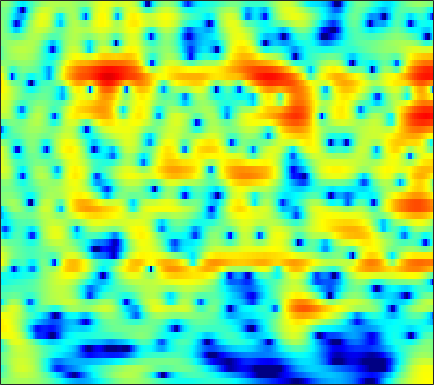

The data file committed next to this chart (first rows):
-0.2418, 0.038509, 0.37941, 0.68179, 0.88227, 1.1135, 1.3036, 1.4173, 1.5319, 1.6045, 1.6322, 1.6211, 1.5646, 1.4612, 1.3507, 1.1609, 0.9218, 0.71045, 0.38491, 0.0081054, -0.42352, -0.7838, -1.3146, -1.9044
-2.209, -1.479, -0.5918, 0.1901, 0.7051, 1.296, 1.779, 2.071, 2.367, 2.559, 2.649, 2.649, 2.563, 2.378, 2.174, 1.819, 1.368, 0.9683, 0.3552, -0.3479, -1.138, -1.786, -2.724, -3.746
-3.879, -2.548, -1.044, 0.1955, 0.9754, 1.839, 2.514, 2.906, 3.287, 3.509, 3.576, 3.526, 3.326, 2.971, 2.602, 1.965, 1.157, 0.432, -0.7079, -2.062, -3.65, -5.015, -7.084, -9.425
-1.562, -0.8475, 0.05346, 0.8708, 1.418, 2.048, 2.557, 2.856, 3.138, 3.285, 3.292, 3.206, 2.964, 2.576, 2.187, 1.535, 0.7236, 0.00681, -1.101, -2.387, -3.852, -5.061, -6.775, -8.491
-1.26, -0.7422, -0.0506, 0.6117, 1.073, 1.62, 2.072, 2.34, 2.595, 2.726, 2.732, 2.656, 2.449, 2.124, 1.809, 1.299, 0.6955, 0.1879, -0.5394, -1.315, -2.116, -2.717, -3.496, -4.222
-3.961, -2.805, -1.31, -0.002974, 0.8223, 1.709, 2.361, 2.709, 2.994, 3.09, 3.019, 2.864, 2.535, 2.084, 1.677, 1.064, 0.3964, -0.1285, -0.8319, -1.519, -2.171, -2.63, -3.188, -3.672
-3.505, -1.588, 0.4592, 1.967, 2.8, 3.58, 4.029, 4.174, 4.125, 3.826, 3.298, 2.764, 1.895, 0.875, 0.03902, -1.119, -2.291, -3.145, -4.204, -5.162, -6.017, -6.573, -7.14, -7.453
4.243, 4.423, 4.663, 4.83, 4.87, 4.772, 4.472, 4.097, 3.371, 2.366, 1.044, -0.175, -2.142, -4.55, -6.665, -9.831, -12.86, -14.29, -14.74, -14.75, -15.26, -16.31, -18.98, -24.07
6.011, 5.87, 5.629, 5.306, 4.996, 4.466, 3.775, 3.131, 2.091, 0.8082, -0.7534, -2.144, -4.335, -6.972, -9.269, -12.53, -15.24, -16.05, -15.75, -15.25, -15.12, -15.28, -15.69, -15.93
5.982, 5.748, 5.39, 4.974, 4.612, 4.044, 3.361, 2.766, 1.859, 0.8194, -0.3514, -1.311, -2.66, -4.048, -5.067, -6.356, -7.577, -8.408, -9.342, -10.13, -10.89, -11.48, -12.27, -12.86
5.068, 4.873, 4.667, 4.462, 4.272, 3.935, 3.476, 3.033, 2.31, 1.443, 0.4965, -0.2415, -1.22, -2.129, -2.769, -3.538, -4.271, -4.822, -5.592, -6.513, -7.72, -8.89, -11.02, -14.19
0.3401, 0.9904, 2.173, 3.157, 3.643, 3.941, 3.846, 3.523, 2.753, 1.623, 0.1473, -1.134, -2.854, -4.109, -4.403, -3.925, -3.013, -2.418, -1.925, -1.783, -1.91, -2.169, -2.782, -3.61
-6.841, -4.453, -1.774, -0.01668, 0.8322, 1.442, 1.527, 1.279, 0.5386, -0.7417, -2.718, -4.787, -8.625, -12.95, -12.06, -7.747, -4.556, -2.862, -1.252, -0.1313, 0.6184, 1.006, 1.37, 1.63
-2.19, -2.093, -1.811, -1.477, -1.241, -1.024, -0.9792, -1.067, -1.345, -1.796, -2.342, -2.755, -3.215, -3.405, -3.311, -2.803, -2.087, -1.518, -0.7363, 0.01782, 0.6627, 1.052, 1.501, 1.888
-3.39, -3.26, -3.033, -2.787, -2.624, -2.456, -2.325, -2.269, -2.249, -2.249, -2.23, -2.209, -2.138, -1.97, -1.782, -1.465, -1.043, -0.6851, -0.1756, 0.333, 0.8298, 1.186, 1.619, 1.992
-6.018, -5.321, -4.637, -4.173, -3.953, -3.759, -3.613, -3.513, -3.364, -3.193, -3.027, -2.885, -2.647, -2.367, -2.107, -1.725, -1.273, -0.8676, -0.3017, 0.2525, 0.7971, 1.209, 1.72, 2.165
-5.162, -4.646, -4.484, -4.779, -5.131, -5.58, -5.815, -5.743, -5.394, -4.979, -4.672, -4.521, -4.411, -4.317, -4.148, -3.646, -2.897, -2.225, -1.302, -0.3971, 0.4101, 0.9152, 1.5, 2.047
1.064, 0.2681, -1.333, -3.842, -6.559, -12.33, -17.9, -12.78, -8.181, -6.016, -5.233, -5.36, -6.497, -9.004, -11.45, -11.57, -7.554, -4.949, -2.462, -0.8186, 0.1785, 0.5186, 0.5994, 0.5891
5.225, 4.238, 2.732, 0.9734, -0.4951, -2.25, -3.254, -3.321, -2.907, -2.526, -2.491, -2.827, -3.79, -5.111, -6.116, -6.055, -4.482, -3.13, -1.58, -0.6498, -0.5522, -1.003, -2.57, -6.24
4.168, 3.494, 2.585, 1.659, 0.9884, 0.2198, -0.407, -0.7847, -1.19, -1.494, -1.781, -2.018, -2.302, -2.469, -2.563, -2.481, -2.192, -1.953, -1.59, -1.326, -1.338, -1.455, -1.798, -2.22
2.649, 2.121, 1.424, 0.8053, 0.3974, -0.121, -0.5688, -0.8806, -1.26, -1.62, -1.97, -2.191, -2.421, -2.555, -2.523, -2.404, -2.158, -1.859, -1.436, -1.032, -0.5996, -0.3414, -0.05158, 0.2634
0.613, -0.01511, -0.6778, -1.05, -1.204, -1.336, -1.437, -1.549, -1.796, -2.2, -2.725, -3.184, -3.823, -4.359, -4.474, -4.221, -3.495, -2.727, -1.633, -0.5902, 0.3745, 0.9731, 1.641, 2.165
-4.518, -6.26, -7.208, -6.343, -5.22, -3.808, -2.866, -2.458, -2.341, -2.693, -3.561, -4.688, -6.944, -10.73, -14.79, -14.11, -8.362, -5.293, -2.367, -0.188, 1.363, 2.276, 3.216, 3.838
-8.744, -12.1, -14.07, -10.54, -7.986, -5.528, -3.95, -3.212, -2.704, -2.676, -3.145, -3.735, -4.873, -6.135, -6.797, -6.367, -4.636, -3.063, -1.106, 0.5364, 1.84, 2.612, 3.388, 3.904
-6.027, -6.435, -6.308, -5.761, -5.088, -4.125, -3.285, -2.773, -2.289, -2.039, -1.994, -1.999, -2.091, -2.031, -1.929, -1.555, -0.9445, -0.4079, 0.4229, 1.177, 1.841, 2.257, 2.625, 2.844
-9.28, -7.781, -5.812, -4.23, -3.258, -2.261, -1.548, -1.176, -0.8759, -0.7703, -0.7557, -0.8144, -0.8789, -0.8143, -0.6368, -0.2618, 0.2766, 0.731, 1.348, 1.879, 2.253, 2.403, 2.386, 2.144
-7.708, -5.33, -2.878, -1.119, -0.1862, 0.6209, 1.068, 1.157, 0.9734, 0.4752, -0.3206, -1.078, -2.035, -2.708, -2.61, -1.69, -0.3438, 0.7147, 1.881, 2.759, 3.272, 3.363, 3.142, 2.357
-0.1861, 0.08586, 0.5614, 1.034, 1.287, 1.467, 1.375, 1.107, 0.4339, -0.6932, -2.469, -4.383, -8.477, -18.22, -21.59, -9.119, -4.188, -1.885, 0.2334, 1.619, 2.438, 2.751, 2.755, 2.318
-0.04888, 0.06073, 0.1914, 0.2583, 0.2247, 0.0951, -0.2318, -0.5787, -1.201, -2.024, -3.02, -3.851, -4.856, -5.474, -5.357, -4.48, -3.142, -2.091, -0.8661, 0.1472, 0.8399, 1.23, 1.491, 1.597
-0.8071, -0.5483, -0.3493, -0.3508, -0.4574, -0.7611, -1.186, -1.563, -2.09, -2.576, -2.952, -3.127, -3.181, -2.968, -2.705, -2.161, -1.516, -1.016, -0.3752, 0.1694, 0.6023, 0.8324, 1.061, 1.221
-0.2311, 0.1985, 0.4113, 0.2671, -0.04782, -0.7424, -1.656, -2.465, -3.55, -4.364, -4.606, -4.341, -3.606, -2.643, -1.899, -0.9987, -0.2069, 0.2618, 0.7698, 1.049, 1.187, 1.146, 1.018, 0.7813
2.516, 2.729, 2.629, 2.137, 1.482, 0.2318, -1.617, -3.503, -7.119, -13.07, -15.93, -10.66, -5.88, -2.921, -1.343, 0.2027, 1.248, 1.792, 2.177, 2.264, 1.979, 1.561, 0.5968, -0.8059
4.095, 3.887, 3.385, 2.62, 1.87, 0.6148, -0.9273, -2.276, -4.209, -5.834, -6.178, -5.317, -3.721, -1.949, -0.901, 0.2711, 1.027, 1.424, 1.615, 1.565, 1.125, 0.5888, -0.5892, -2.352
3.991, 3.461, 2.628, 1.629, 0.8096, -0.3445, -1.442, -2.161, -2.867, -3.179, -3.115, -2.832, -2.213, -1.565, -1.088, -0.6049, -0.292, -0.2027, -0.2167, -0.4033, -0.6638, -0.9257, -1.216, -1.516
4.24, 3.462, 2.207, 0.7372, -0.5484, -2.375, -4.215, -5.231, -5.644, -5.013, -3.866, -3.04, -1.993, -1.292, -0.9066, -0.7329, -0.8339, -1.167, -1.784, -2.605, -3.212, -3.356, -2.938, -2.021
4.078, 3.196, 1.826, 0.07193, -1.586, -4.674, -9.595, -17.02, -18.48, -9.101, -4.986, -3.067, -1.434, -0.4219, -0.1046, -0.08083, -0.6613, -1.486, -3.371, -6.493, -12.23, -17.47, -10.28, -4.743
0.9573, 0.4143, -0.2544, -1.042, -1.729, -2.786, -3.819, -4.314, -4.268, -3.445, -2.296, -1.436, -0.5092, 0.0805, 0.283, 0.2399, -0.2152, -0.7998, -1.94, -3.385, -4.639, -4.953, -4.067, -2.244
-6.024, -5.289, -4.17, -3.206, -2.724, -2.244, -1.931, -1.717, -1.392, -0.9807, -0.5089, -0.1616, 0.2347, 0.5045, 0.6566, 0.6592, 0.5356, 0.3261, -0.03056, -0.3779, -0.6606, -0.6831, -0.5376, -0.1207
-13.79, -9.383, -5.893, -3.78, -2.732, -1.791, -1.167, -0.8356, -0.4769, -0.1431, 0.1927, 0.4432, 0.7658, 1.066, 1.219, 1.345, 1.344, 1.254, 1.038, 0.7341, 0.3692, 0.08161, -0.2127, -0.3992
-2.427, -2.032, -1.391, -0.7865, -0.4634, -0.2887, -0.2929, -0.3893, -0.5175, -0.5332, -0.325, 0.002519, 0.574, 1.193, 1.558, 1.953, 2.11, 2.079, 1.822, 1.262, 0.4308, -0.4448, -1.845, -3.436
2.308, 2.34, 2.248, 1.925, 1.532, 0.6625, -0.6254, -1.891, -3.9, -5.57, -5.364, -4.069, -1.919, -0.1747, 0.8557, 1.805, 2.333, 2.476, 2.298, 1.682, 0.6, -0.6056, -3.019, -6.86
3.51, 3.447, 3.144, 2.523, 1.802, 0.5012, -1.39, -3.348, -7.043, -11.92, -11.64, -7.903, -4.366, -1.954, -0.6939, 0.4518, 1.154, 1.404, 1.424, 1.151, 0.546, -0.07825, -1.076, -2.105
3.872, 3.766, 3.398, 2.815, 2.213, 1.227, 0.07346, -0.8526, -2.008, -2.845, -3.109, -2.953, -2.388, -1.667, -1.186, -0.6004, -0.1797, 0.01592, 0.1417, 0.08443, -0.1534, -0.4484, -0.8967, -1.389
4.858, 4.635, 4.17, 3.544, 3.017, 2.22, 1.374, 0.7486, -0.04953, -0.7526, -1.298, -1.637, -1.862, -1.972, -1.895, -1.708, -1.448, -1.211, -0.9641, -0.87, -0.9042, -1.034, -1.411, -2.01
6.008, 5.517, 4.75, 3.874, 3.196, 2.321, 1.488, 0.8773, 0.04375, -0.8732, -1.921, -2.76, -3.964, -4.886, -5.104, -4.734, -3.854, -3.156, -2.387, -1.847, -1.564, -1.484, -1.597, -1.955
6.421, 5.481, 3.969, 2.327, 1.108, -0.1712, -0.8112, -1.012, -1.254, -1.862, -3.179, -4.694, -8.295, -15.25, -23.45, -12.21, -7.242, -5.315, -3.772, -3.026, -2.787, -2.757, -2.589, -2.187
5.558, 4.207, 1.736, -2.008, -6.359, -15.73, -9.602, -5.604, -2.938, -1.864, -1.85, -2.419, -3.598, -4.837, -5.293, -4.934, -4.113, -3.643, -3.636, -4.439, -6.216, -8.195, -10.27, -7.957
3.144, 2.31, 0.8833, -0.9055, -2.302, -3.514, -3.325, -2.553, -1.459, -0.6798, -0.2705, -0.247, -0.3822, -0.6511, -0.9058, -1.233, -1.686, -2.126, -3.046, -4.468, -6.515, -8.36, -10.03, -8.271
0.3037, 0.4259, 0.4177, 0.2974, 0.188, 0.1065, 0.1697, 0.3113, 0.5298, 0.7209, 0.8376, 0.8469, 0.7416, 0.5218, 0.2504, -0.2068, -0.7897, -1.312, -2.128, -3.018, -3.837, -4.319, -4.57, -4.25
-1.754, -0.8252, 0.03699, 0.6296, 0.9559, 1.274, 1.508, 1.656, 1.81, 1.908, 1.916, 1.893, 1.744, 1.474, 1.191, 0.694, 0.06599, -0.5287, -1.42, -2.43, -3.525, -4.358, -5.289, -5.771
-1.568, -0.6565, 0.2667, 0.9212, 1.289, 1.667, 1.947, 2.103, 2.274, 2.393, 2.452, 2.438, 2.349, 2.142, 1.912, 1.456, 0.8038, 0.1752, -0.8924, -2.302, -4.186, -6.018, -9.466, -14.83
-0.2918, 0.07358, 0.4595, 0.7222, 0.857, 0.9978, 1.127, 1.23, 1.39, 1.576, 1.787, 1.909, 2.038, 2.077, 2.011, 1.78, 1.345, 0.8848, 0.02502, -1.136, -2.642, -4.021, -6.092, -7.974
0.361, 0.2514, 0.001916, -0.3426, -0.6476, -1.065, -1.367, -1.427, -1.257, -0.8106, -0.2026, 0.31, 0.9293, 1.441, 1.71, 1.915, 1.927, 1.786, 1.414, 0.8513, 0.1319, -0.4728, -1.26, -1.88
0.5261, 0.09961, -0.7367, -1.937, -3.102, -4.993, -6.972, -7.884, -7.37, -5.5, -3.462, -2.081, -0.5296, 0.7177, 1.478, 2.245, 2.747, 2.944, 3.002, 2.82, 2.428, 2.02, 1.328, 0.5411
0.4022, 0.0276, -0.9169, -2.51, -4.244, -7.596, -12.89, -18.2, -15.07, -9.726, -6.209, -4.203, -1.924, -0.04677, 1.149, 2.447, 3.393, 3.898, 4.279, 4.332, 4.061, 3.633, 2.741, 1.401
-0.3492, -0.2734, -0.7138, -1.715, -2.806, -4.615, -6.604, -8.001, -9.369, -9.873, -9.101, -7.46, -4.736, -2.142, -0.4694, 1.345, 2.71, 3.467, 4.128, 4.429, 4.367, 4.072, 3.336, 2.133
-0.6204, -0.3717, -0.5011, -1.111, -1.87, -3.249, -5.127, -6.984, -10.51, -16.82, -22.37, -14.1, -8.121, -4.476, -2.504, -0.5367, 0.9242, 1.737, 2.541, 3.045, 3.273, 3.276, 3.056, 2.626
0.4403, 0.5234, 0.3927, -0.02792, -0.5264, -1.434, -2.582, -3.558, -4.884, -5.913, -6.225, -5.849, -4.842, -3.615, -2.749, -1.689, -0.7801, -0.1907, 0.4905, 1.05, 1.488, 1.737, 1.951, 2.044
